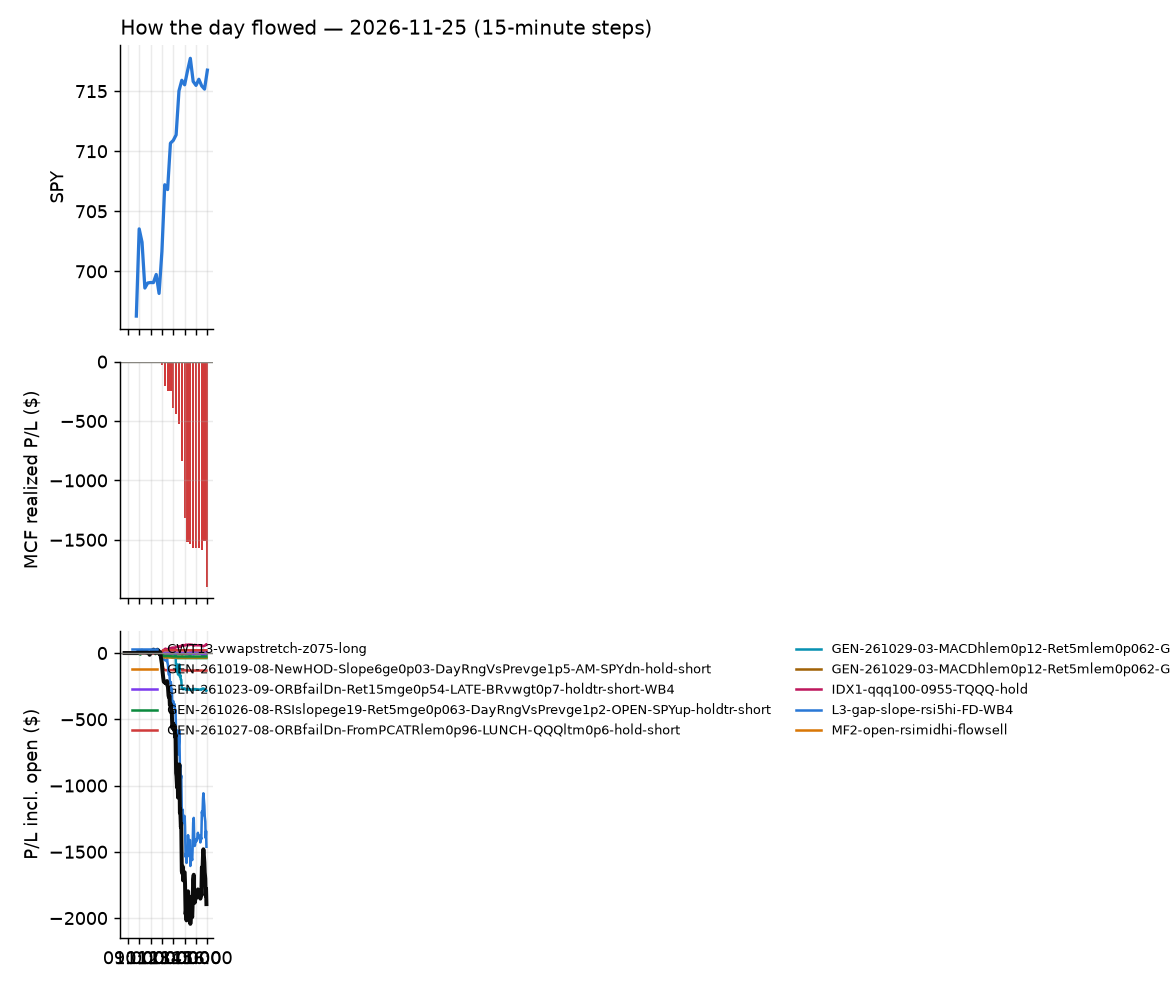

The table this chart was drawn from, first rows:
id, run_id, symbol, strategy, side, date, signal_time, entry_time, entry, stop, target, exit_time, exit, exit_reason, r_multiple, mae_r, mfe_r, success, shares, pnl, broker_order_id, slip_bps, pnl_adj, r_raw
2843, 1, TQQQ, IDX1-qqq100-0955-TQQQ-hold, 1, 2026-11-25, 2026-11-25 09:51:08.765311-05:00, 2026-11-25 09:51:10.499826-05:00, 40.02, 39.39, , 2026-11-25 15:56:38.995137-05:00, 45.34, flatten, 8.399, -0.38, 8.646, , 12, 63.83, ac988d80-8147-4d7c-90f3-8d43c9558ed5, -34.86, 63.65, 8.423
2480, 1, HIMS, GEN-261026-08-RSIslopege19-Ret5mge0p063-…, -1, 2026-11-25, 2026-11-25 10:00:52.673609-05:00, 2026-11-25 10:00:54.741352-05:00, 14.06, 14.6, , 2026-11-25 13:16:34.468643-05:00, 14.62, stop, -1.069, -0.9368, 0.4959, , 35, -19.6, 405aea58-c8f6-443b-aaf2-f16c68f2e50d, 49.54, -20.37, -1.029
2383, 1, IBM, GEN-261026-08-RSIslopege19-Ret5mge0p063-…, -1, 2026-11-25, 2026-11-25 10:00:54.564509-05:00, 2026-11-25 10:00:58.192776-05:00, 236.9, 239.3, , 2026-11-25 10:06:31.921008-05:00, 239.5, stop, -1.142, -1.169, 0.02743, , 3, -7.74, 3d0fbf5f-76a7-4e5a-b3c4-d5cd53d3952a, 28.2, -8.114, -1.089
2392, 1, METAM, GEN-261026-08-RSIslopege19-Ret5mge0p063-…, -1, 2026-11-25, 2026-11-25 10:01:03.252209-05:00, 2026-11-25 10:01:05.550314-05:00, 47.82, 48.32, , 2026-11-25 11:57:55.895937-05:00, 47.93, stop, -0.2732, -0.02028, 1.104, , 10, -1.1, 11b3105d-db0a-4933-99d5-81a815a9490b, 18.79, -1.361, -0.2209
2428, 1, BROS, GEN-261026-08-RSIslopege19-Ret5mge0p063-…, -1, 2026-11-25, 2026-11-25 10:05:25.467099-05:00, 2026-11-25 10:05:29.093137-05:00, 35.13, 35.79, , 2026-11-25 12:09:02.719576-05:00, 35.84, stop, -1.117, -1.082, 0.3885, , 14, -9.92, 3f467f16-696d-454c-9876-c67e7a818206, 14.21, -10.26, -1.079
2385, 1, ETHA, GEN-261026-08-RSIslopege19-Ret5mge0p063-…, -1, 2026-11-25, 2026-11-25 10:05:37.400991-05:00, 2026-11-25 10:05:40.652097-05:00, 37.31, 38.19, , 2026-11-25 10:36:41.522219-05:00, 37.29, stop, -0.001959, -0.2588, 0.7335, , 13, 0.3, 40deb593-7d9f-4d04-9f00-438c187ef24c, 65.74, -0.02233, 0.02632
2429, 1, GD, GEN-261019-08-NewHOD-Slope6ge0p03-DayRng…, -1, 2026-11-25, 2026-11-25 10:35:43.903252-05:00, 2026-11-25 10:35:45.426002-05:00, 356.6, 358.9, , 2026-11-25 12:09:04.836098-05:00, 359.2, stop, -1.209, -1.105, 0.692, , 2, -5.25, 58c1cad9-7579-4075-a225-46b05a89f5f4, 7.147, -5.624, -1.128
2844, 1, TDS, GEN-261019-08-NewHOD-Slope6ge0p03-DayRng…, -1, 2026-11-25, 2026-11-25 10:36:21.811810-05:00, 2026-11-25 10:36:22.733283-05:00, 32.25, 32.7, , 2026-11-25 15:56:32.879991-05:00, 32.02, flatten, 0.4754, -0.6718, 0.9031, , 15, 3.45, c9ca4ed6-0e7b-4f5e-8d86-642c2226b52e, 3.1, 3.237, 0.5066
2430, 1, AXTI, MF2-open-rsimidhi-flowsell, -1, 2026-11-25, 2026-11-25 10:45:27.824979-05:00, 2026-11-25 10:45:30.096358-05:00, 28.15, 29.11, 26.74, 2026-11-25 12:09:11.988861-05:00, 29.2, stop, -1.118, -1.143, 0.561, , 17, -17.89, 439e19ee-0731-4066-800e-8850ddb10507, 60.03, -18.29, -1.093
2431, 1, GLXY, RW5-heat30-flowsell-rsi5pop-gapdn-short-…, -1, 2026-11-25, 2026-11-25 10:45:47.700136-05:00, 2026-11-25 10:45:48.608869-05:00, 10.64, 11.1, 10.29, 2026-11-25 12:09:11.321733-05:00, 11.14, stop, -1.148, -1.182, 0.186, , 47, -23.64, 1e284e96-db0e-41c9-a5bc-59eef9600c5d, 51.43, -24.65, -1.101
2432, 1, SMCI, MF2-open-rsimidhi-flowsell, -1, 2026-11-25, 2026-11-25 10:51:16.301868-05:00, 2026-11-25 10:51:20.001347-05:00, 21.53, 21.88, 20.89, 2026-11-25 12:08:53.863904-05:00, 21.87, stop, -1.043, -1.206, 0.8454, , 23, -7.78, bc598e0b-6c43-4b34-bc23-5ce9b17f5e18, 8.07, -8.307, -0.9773
2387, 1, PLTR, MF2-open-rsimidhi-flowsell, -1, 2026-11-25, 2026-11-25 10:56:06.166710-05:00, 2026-11-25 10:56:06.948744-05:00, 154.3, 155, 151.4, 2026-11-25 11:24:41.076522-05:00, 155, stop, -1.113, -1.155, 1.565, , 3, -2.04, ab41eeed-4307-479c-993f-a1af56805ba1, -33.81, -2.283, -0.9946
2398, 1, SKHY, MF2-open-rsimidhi-flowsell, -1, 2026-11-25, 2026-11-25 10:56:12.663606-05:00, 2026-11-25 10:56:13.807199-05:00, 103.5, 104.7, 100.1, 2026-11-25 12:05:54.006790-05:00, 104.8, stop, -1.141, -0.9038, 1.21, , 4, -5.59, 2d8df9fb-a3ae-4f83-a909-7dfbe540489f, -25.2, -5.809, -1.098
2433, 1, CIEN, ST7Q-rsi50dn-qqqbelowvwap-long-t1s1-FD, 1, 2026-11-25, 2026-11-25 11:10:30.381097-05:00, 2026-11-25 11:10:31.791251-05:00, 218.9, 212.1, 225.8, 2026-11-25 12:09:06.302528-05:00, 225.9, target, 1.008, -0.2234, 1.137, , 3, 20.99, 33b4d592-0832-48a7-a09a-37061aebf50f, -1.827, 20.57, 1.028
2399, 1, AMZN, GEN-261027-08-ORBfailDn-FromPCATRlem0p96…, -1, 2026-11-25, 2026-11-25 11:30:25.063256-05:00, 2026-11-25 11:30:26.858801-05:00, 238.2, 241, , 2026-11-25 12:03:41.981979-05:00, 241, stop, -1.056, -1.044, 0.2708, , 3, -8.46, 3547c2a9-f897-4edb-b690-f9b75ce054bc, 3.777, -8.836, -1.011
2400, 1, CDNS, GEN-261027-08-ORBfailDn-FromPCATRlem0p96…, -1, 2026-11-25, 2026-11-25 11:30:32.849599-05:00, 2026-11-25 11:30:33.498694-05:00, 280.3, 285, , 2026-11-25 12:03:49.707041-05:00, 285.2, stop, -1.083, -1.038, 0.1055, , 3, -14.64, 237e48dd-c2ba-4a1a-9a6f-bd60d9f44189, 24.73, -15.08, -1.051
2410, 1, GLDM, GEN-261027-08-ORBfailDn-FromPCATRlem0p96…, -1, 2026-11-25, 2026-11-25 11:30:50.578370-05:00, 2026-11-25 11:30:51.653306-05:00, 68.49, 68.92, , 2026-11-25 12:06:56.951725-05:00, 68.95, stop, -1.163, -1.125, 0.6916, , 7, -3.22, f6aec72c-b3f2-40c6-9504-620c5c1851b2, -2.921, -3.473, -1.078
2409, 1, GLD, GEN-261027-08-ORBfailDn-FromPCATRlem0p96…, -1, 2026-11-25, 2026-11-25 11:30:50.429277-05:00, 2026-11-25 11:30:51.716476-05:00, 317.3, 319.3, , 2026-11-25 12:06:55.789350-05:00, 319.4, stop, -1.14, -1.112, 0.7315, , 3, -6.22, 90ca832e-07b7-4afa-a091-e3103d030be8, -3.363, -6.719, -1.056
2434, 1, GRID, GEN-261027-08-ORBfailDn-FromPCATRlem0p96…, -1, 2026-11-25, 2026-11-25 11:30:51.641103-05:00, 2026-11-25 11:30:53.161123-05:00, 145.7, 147.2, , 2026-11-25 12:08:24.124547-05:00, 147.3, stop, -1.154, -1.156, 0.2081, , 3, -4.95, 5425263c-3ba6-4ec1-8ddd-92d98cc083ad, 13.06, -5.18, -1.102
2667, 1, HAS, GEN-261027-08-ORBfailDn-FromPCATRlem0p96…, -1, 2026-11-25, 2026-11-25 11:30:52.463189-05:00, 2026-11-25 11:30:53.848781-05:00, 108.8, 109.8, , 2026-11-25 14:21:48.450833-05:00, 109.9, stop, -1.087, -1.08, 0.5261, , 4, -4.4, e8c844fc-d607-4716-bdc5-928c5182f9a3, 22.93, -4.629, -1.034
2411, 1, IAU, GEN-261027-08-ORBfailDn-FromPCATRlem0p96…, -1, 2026-11-25, 2026-11-25 11:30:54.788818-05:00, 2026-11-25 11:30:56.507471-05:00, 65.06, 65.48, , 2026-11-25 12:06:57.970978-05:00, 65.5, stop, -1.119, -1.088, 0.6507, , 7, -3.07, 17d7bada-2a17-4682-a79b-601f7fd60771, 0.0, -3.31, -1.038
2393, 1, IOT, GEN-261027-08-ORBfailDn-FromPCATRlem0p96…, -1, 2026-11-25, 2026-11-25 11:30:56.993202-05:00, 2026-11-25 11:30:57.976388-05:00, 37.25, 37.8, , 2026-11-25 11:58:26.666089-05:00, 37.82, stop, -1.081, -1.036, 0.2908, , 13, -7.41, 51e85967-cbbb-404e-adc4-bc93420f8e34, 13.4, -7.732, -1.036
2389, 1, LQDA, GEN-261027-08-ORBfailDn-FromPCATRlem0p96…, -1, 2026-11-25, 2026-11-25 11:31:02.145436-05:00, 2026-11-25 11:31:03.943913-05:00, 55.0, 55.94, , 2026-11-25 11:56:51.966285-05:00, 56.11, stop, -1.211, -1.179, 0.1328, , 9, -9.99, 4acb1db1-1869-4ae9-88d6-d7e65a2ff59c, 17.24, -10.25, -1.179
2412, 1, SLV, GEN-261027-08-ORBfailDn-FromPCATRlem0p96…, -1, 2026-11-25, 2026-11-25 11:31:20.129626-05:00, 2026-11-25 11:31:20.926533-05:00, 35.03, 35.52, , 2026-11-25 12:07:02.491085-05:00, 35.52, stop, -1.048, -1.012, 0.5766, , 14, -6.91, 9fe7ff1f-347f-4314-8247-c3d6935edff1, 17.1, -7.253, -0.9985
2435, 1, SIVR, GEN-261027-08-ORBfailDn-FromPCATRlem0p96…, -1, 2026-11-25, 2026-11-25 11:31:19.562720-05:00, 2026-11-25 11:31:21.779182-05:00, 36.85, 37.39, , 2026-11-25 12:07:57.938653-05:00, 37.39, stop, -1.047, -1.01, 0.532, , 13, -6.96, 14d2a36b-9430-4906-b0f4-85d9758d7194, 21.76, -7.282, -1.001
2436, 1, SPMO, GEN-261027-08-ORBfailDn-FromPCATRlem0p96…, -1, 2026-11-25, 2026-11-25 11:31:21.933971-05:00, 2026-11-25 11:31:23.912456-05:00, 116.4, 117.7, , 2026-11-25 12:09:07.642580-05:00, 117.8, stop, -1.121, -1.101, 0.326, , 4, -5.75, 56bf6615-d07f-49f1-a7fb-891962f366a2, 7.085, -5.996, -1.075
2437, 1, UAL, GEN-261027-08-ORBfailDn-FromPCATRlem0p96…, -1, 2026-11-25, 2026-11-25 11:31:30.688249-05:00, 2026-11-25 11:31:30.975152-05:00, 101.8, 103.5, , 2026-11-25 12:09:03.634373-05:00, 103.7, stop, -1.104, -1.135, 0.4171, , 4, -7.41, 6cd8ae99-88b0-468e-a4c7-a4d6eaed5c16, 39.62, -7.626, -1.073
2413, 1, NUGT, L3-gap-slope-rsi5hi-FD-WB4, -1, 2026-11-25, 2026-11-25 11:36:07.865809-05:00, 2026-11-25 11:36:08.219312-05:00, 86.87, 90.12, 85.91, 2026-11-25 12:06:57.380019-05:00, 90.07, stop, -0.9996, -1.004, 0.1355, , 5, -16, 4d07193f-fdec-4b60-8d77-a1c08fc80c1f, 50.82, -16.23, -0.9852
2438, 1, ISRG, GEN-261027-08-ORBfailDn-FromPCATRlem0p96…, -1, 2026-11-25, 2026-11-25 11:40:50.980111-05:00, 2026-11-25 11:40:52.943348-05:00, 419.8, 423.6, , 2026-11-25 12:08:56.989124-05:00, 423.6, stop, -1.079, -1.064, 0.129, , 2, -7.76, 3a9964ad-edbd-4b4d-ad7b-7c854afe1368, -0.4765, -8.201, -1.021
2439, 1, MTUM, GEN-261027-08-ORBfailDn-FromPCATRlem0p96…, -1, 2026-11-25, 2026-11-25 11:40:59.879585-05:00, 2026-11-25 11:41:01.227784-05:00, 59.07, 59.8, , 2026-11-25 12:07:55.784444-05:00, 59.81, stop, -1.063, -1.013, 0.267, , 8, -5.96, 7c4f1b7b-153b-4f1a-aa97-4b36964e550d, 0.0, -6.211, -1.02
2394, 1, HSBC, GEN-261027-08-ORBfailDn-FromPCATRlem0p96…, -1, 2026-11-25, 2026-11-25 11:45:53.098952-05:00, 2026-11-25 11:45:55.387575-05:00, 79.92, 80.33, , 2026-11-25 12:00:11.979874-05:00, 80.38, stop, -1.21, -0.9641, 0.3857, , 6, -2.76, 14e31954-af58-41c1-b5d4-9dc4101696a6, -17.55, -3.013, -1.109
2414, 1, AXON, L3-gap-slope-rsi5hi-FD-WB4, -1, 2026-11-25, 2026-11-25 11:55:25.391784-05:00, 2026-11-25 11:55:26.656413-05:00, 326.5, 333.2, 323, 2026-11-25 12:07:36.316674-05:00, 333.8, stop, -1.127, -0.9325, 0.04924, , 3, -21.9, 49799dd1-7a36-43a3-874d-7c58f9bc63ff, -4.903, -22.42, -1.101
2401, 1, TMO, GEN-261027-08-ORBfailDn-FromPCATRlem0p96…, -1, 2026-11-25, 2026-11-25 11:56:27.747376-05:00, 2026-11-25 11:56:28.103563-05:00, 673.1, 678.6, , 2026-11-25 12:05:55.765640-05:00, 678.9, stop, -1.112, -0.963, -0.02373, , 1, -5.74, 197171e4-5855-4ff3-a001-9244f9958441, 5.939, -6.093, -1.048
2442, 1, TSM, GEN-261027-08-ORBfailDn-FromPCATRlem0p96…, -1, 2026-11-25, 2026-11-25 11:56:29.137349-05:00, 2026-11-25 11:56:29.517824-05:00, 323.7, 330.5, , 2026-11-25 12:17:57.424841-05:00, 330.6, stop, -1.043, -1.025, 0.0, , 3, -20.7, e4aa9a80-9fae-4561-9752-ec8252378e0d, 6.483, -21.21, -1.017
2443, 1, JNUG, L3-gap-slope-rsi5hi-FD-WB4, -1, 2026-11-25, 2026-11-25 12:00:52.934309-05:00, 2026-11-25 12:00:53.626404-05:00, 73.11, 76.09, 71.95, 2026-11-25 12:18:04.052785-05:00, 76.17, stop, -1.042, -1.015, 0.06049, , 6, -18.36, c85cf609-1d2f-4052-a279-9c8bdad66c90, 30, -18.6, -1.028
2481, 1, IXUS, RW5-heat30-flowsell-rsi5pop-gapdn-short-…, -1, 2026-11-25, 2026-11-25 12:20:50.907321-05:00, 2026-11-25 12:20:51.425960-05:00, 86.38, 86.89, 85.95, 2026-11-25 13:15:55.012339-05:00, 86.91, stop, -1.139, -0.9074, 0.4734, , 5, -2.66, 9c83e656-9415-4b21-ae62-16cada60c795, 4.629, -2.887, -1.049
2534, 1, AMD, L3-gap-slope-rsi5hi-FD-WB4, -1, 2026-11-25, 2026-11-25 12:25:21.130259-05:00, 2026-11-25 12:25:22.328995-05:00, 385.9, 399.6, 378.8, 2026-11-25 13:45:48.451266-05:00, 399.8, stop, -1.029, -0.9667, 0.2196, , 2, -27.98, 1abcd7c5-60b8-4eaa-8bdb-34771f5f1452, -2.592, -28.39, -1.014
2477, 1, CIEN, L3-gap-slope-rsi5hi-FD-WB4, -1, 2026-11-25, 2026-11-25 12:25:30.221006-05:00, 2026-11-25 12:25:30.763069-05:00, 226, 233, 222.7, 2026-11-25 13:09:46.510873-05:00, 233.0, stop, -1.023, -1.08, 0.0415, , 3, -21.09, 8f1aadab-613b-421e-ba85-00260bd8f09c, 6.36, -21.45, -1.006
2450, 1, COIN, L3-gap-slope-rsi5hi-FD-WB4, -1, 2026-11-25, 2026-11-25 12:25:31.434556-05:00, 2026-11-25 12:25:32.217942-05:00, 99.4, 101.6, 98.45, 2026-11-25 12:55:57.984113-05:00, 101.7, stop, -1.092, -0.7627, 0.2268, , 5, -11.53, c81e1402-8133-49d9-aa38-f3f499a65dba, 9.036, -11.79, -1.067
2474, 1, CRCL, L3-gap-slope-rsi5hi-FD-WB4, -1, 2026-11-25, 2026-11-25 12:25:32.214898-05:00, 2026-11-25 12:25:32.883529-05:00, 45.7, 46.9, 45.05, 2026-11-25 13:05:44.669735-05:00, 46.95, stop, -1.058, -0.9823, 0.1249, , 11, -13.7, 9b0e815b-4db1-447a-957c-a693117031cd, -7.665, -13.98, -1.037
2472, 1, DFEN, L3-gap-slope-rsi5hi-FD-WB4, -1, 2026-11-25, 2026-11-25 12:25:34.241663-05:00, 2026-11-25 12:25:34.796933-05:00, 42.69, 43.74, 42.22, 2026-11-25 13:01:33.874851-05:00, 43.77, stop, -1.056, -0.9127, 0.1242, , 11, -11.88, 28216f9d-22c2-4ae3-8054-f477942ac9df, 8.777, -12.16, -1.032
2451, 1, FAS, L3-gap-slope-rsi5hi-FD-WB4, -1, 2026-11-25, 2026-11-25 12:25:39.746151-05:00, 2026-11-25 12:25:40.758903-05:00, 157.6, 159.9, 156.2, 2026-11-25 12:55:56.251794-05:00, 160.1, stop, -1.106, -0.8626, 0.1672, , 3, -7.29, 20c2e8aa-2c87-40a3-bd96-7d1ab5b1f16b, -9.971, -7.54, -1.069
2452, 1, GDXJ, L3-gap-slope-rsi5hi-FD-WB4, -1, 2026-11-25, 2026-11-25 12:25:43.501114-05:00, 2026-11-25 12:25:45.229667-05:00, 84.16, 85.22, 83.28, 2026-11-25 12:54:50.228424-05:00, 85.26, stop, -1.078, -1.14, 0.0848, , 6, -6.6, 946852ba-4485-4dee-a22a-386c9a62a4f9, -27.4, -6.867, -1.036
2484, 1, KLAC, L3-gap-slope-rsi5hi-FD-WB4, -1, 2026-11-25, 2026-11-25 12:25:56.412147-05:00, 2026-11-25 12:25:57.485187-05:00, 127.1, 130.2, 125.5, 2026-11-25 13:20:17.044215-05:00, 130.4, stop, -1.111, -0.9839, 0.255, , 3, -9.99, 2c9d593e-7a3b-47bc-91aa-2ff7d2118af4, -4.723, -10.19, -1.089
2535, 1, NBIS, L3-gap-slope-rsi5hi-FD-WB4, -1, 2026-11-25, 2026-11-25 12:26:03.012115-05:00, 2026-11-25 12:26:04.756957-05:00, 79.68, 84.46, 77.39, 2026-11-25 13:43:53.720138-05:00, 84.45, stop, -1.005, -1.007, 0.06307, , 6, -28.59, 382be844-5f9e-4620-be79-bfdf869d072c, 8.568, -28.85, -0.9962
2453, 1, MSTR, L3-gap-slope-rsi5hi-FD-WB4, -1, 2026-11-25, 2026-11-25 12:26:01.967538-05:00, 2026-11-25 12:26:05.805742-05:00, 74.11, 76.36, 73.11, 2026-11-25 12:55:49.285760-05:00, 76.37, stop, -1.024, -0.9897, 0.02378, , 6, -13.54, 78b9508a-3678-4e19-82d1-1ad557f7dc23, 11.01, -13.78, -1.006
2454, 1, PLTR, L3-gap-slope-rsi5hi-FD-WB4, -1, 2026-11-25, 2026-11-25 12:26:09.138673-05:00, 2026-11-25 12:26:09.813842-05:00, 158.4, 160.9, 157.3, 2026-11-25 12:54:26.697060-05:00, 160.9, stop, -1.048, -1.027, 0.1236, , 3, -7.38, e27d3a37-e5a2-4947-beb8-edac5077ad3a, 1.262, -7.631, -1.013
2485, 1, QCOM, L3-gap-slope-rsi5hi-FD-WB4, -1, 2026-11-25, 2026-11-25 12:26:11.004223-05:00, 2026-11-25 12:26:13.167946-05:00, 162.4, 165.1, 161, 2026-11-25 13:20:42.653336-05:00, 165.2, stop, -1.086, -0.9545, 0.25, , 3, -8.56, e9851a3a-9fb3-469a-a94d-585321c12e6f, -1.335, -8.818, -1.054
2455, 1, QLD, L3-gap-slope-rsi5hi-FD-WB4, -1, 2026-11-25, 2026-11-25 12:26:11.243476-05:00, 2026-11-25 12:26:13.833563-05:00, 65.19, 66.47, 64.44, 2026-11-25 12:55:47.811243-05:00, 66.51, stop, -1.051, -0.8721, 0.2322, , 7, -9.22, 57fd2de4-eef0-4d54-af37-d405bf15d8e2, -10.39, -9.463, -1.024
2456, 1, SCCO, L3-gap-slope-rsi5hi-FD-WB4, -1, 2026-11-25, 2026-11-25 12:26:14.954100-05:00, 2026-11-25 12:26:16.133266-05:00, 135.6, 137.8, 134.5, 2026-11-25 12:55:47.493042-05:00, 138.1, stop, -1.158, -0.9228, -0.08724, , 3, -7.35, e23e737b-b862-4192-9ef9-bf0ad9faef8d, -3.688, -7.566, -1.125
2479, 1, SHOP, L3-gap-slope-rsi5hi-FD-WB4, -1, 2026-11-25, 2026-11-25 12:26:16.468125-05:00, 2026-11-25 12:26:18.415385-05:00, 130.1, 132.1, 128.9, 2026-11-25 13:11:42.113269-05:00, 132.1, stop, -1.041, -1.007, 0.2079, , 3, -6.03, 748c40aa-12e9-4574-9bb6-4cc4f827a44a, -9.232, -6.236, -1.007
2457, 1, SPXL, L3-gap-slope-rsi5hi-FD-WB4, -1, 2026-11-25, 2026-11-25 12:26:18.968224-05:00, 2026-11-25 12:26:20.937039-05:00, 214.8, 218.8, 212.2, 2026-11-25 12:54:26.977821-05:00, 218.8, stop, -1.043, -1.044, 0.2596, , 3, -12.11, 6bc187f1-72df-4c2f-8277-f8b82e6818a1, -17.88, -12.45, -1.014
2458, 1, TER, L3-gap-slope-rsi5hi-FD-WB4, -1, 2026-11-25, 2026-11-25 12:26:21.444702-05:00, 2026-11-25 12:26:22.160996-05:00, 199.7, 205.4, 196.3, 2026-11-25 12:55:45.057832-05:00, 205.5, stop, -1.042, -0.8703, 0.1139, , 3, -17.52, 405b319e-b9e8-48dc-9702-36e851371037, -18.56, -17.84, -1.024
2459, 1, UPRO, L3-gap-slope-rsi5hi-FD-WB4, -1, 2026-11-25, 2026-11-25 12:26:24.734173-05:00, 2026-11-25 12:26:25.981080-05:00, 112.2, 114.3, 110.9, 2026-11-25 12:54:33.980237-05:00, 114.4, stop, -1.051, -1.014, 0.2256, , 4, -8.85, 4a0fbc99-cf42-43d7-884b-a5c3081e96be, -11.37, -9.088, -1.024
2505, 1, USD, L3-gap-slope-rsi5hi-FD-WB4, -1, 2026-11-25, 2026-11-25 12:26:25.175067-05:00, 2026-11-25 12:26:26.085144-05:00, 35.8, 37.87, 34.82, 2026-11-25 13:36:59.217187-05:00, 37.92, stop, -1.039, -1.01, 0.06285, , 14, -29.73, 90d4027d-f3d8-458b-b3c6-9bce295875ac, 9.767, -30.07, -1.027
2444, 1, AXON, L3-gap-slope-rsi5hi-FD-WB4, -1, 2026-11-25, 2026-11-25 12:30:21.937759-05:00, 2026-11-25 12:30:24.795017-05:00, 335.3, 341.9, 331.7, 2026-11-25 12:51:26.678316-05:00, 342.0, stop, -1.044, -0.8537, 0.136, , 3, -20.19, 322d85ab-5f73-40e8-8908-aea56ef319f9, -5.222, -20.72, -1.017
2460, 1, ECHO, L3-gap-slope-rsi5hi-FD-WB4, -1, 2026-11-25, 2026-11-25 12:30:38.748372-05:00, 2026-11-25 12:30:40.817199-05:00, 84.11, 85.31, 83.18, 2026-11-25 12:55:47.904818-05:00, 85.38, stop, -1.096, -0.7815, 0.1829, , 6, -7.64, 409b9237-2008-44d9-809a-c1dac873ca5f, -26.22, -7.908, -1.059
2461, 1, NEM, L3-gap-slope-rsi5hi-FD-WB4, -1, 2026-11-25, 2026-11-25 12:31:01.831721-05:00, 2026-11-25 12:31:03.955185-05:00, 98.14, 99.46, 97.48, 2026-11-25 12:56:00.387670-05:00, 99.57, stop, -1.122, -0.8375, -0.03028, , 5, -7.15, 3db581da-3d07-40da-b4d1-ce29cb52ae9a, 0.0, -7.41, -1.083
2462, 1, RGLD, L3-gap-slope-rsi5hi-FD-WB4, -1, 2026-11-25, 2026-11-25 12:36:08.620662-05:00, 2026-11-25 12:36:10.708187-05:00, 235, 237, 232.7, 2026-11-25 12:55:57.444434-05:00, 237.6, stop, -1.398, -0.8792, 0.2069, , 3, -7.74, 8a69eb56-499c-4c92-a1b3-2e009c7fe6f7, -38.87, -8.111, -1.334
2536, 1, TXN, L3-gap-slope-rsi5hi-FD-WB4, -1, 2026-11-25, 2026-11-25 12:36:19.004919-05:00, 2026-11-25 12:36:20.661794-05:00, 262.3, 266.5, 259.2, 2026-11-25 13:45:59.180895-05:00, 266.7, stop, -1.078, -0.9548, 0.1639, , 3, -13.2, 219f1ccd-b8c1-4cab-bc14-47e52e4b96f9, -24.08, -13.62, -1.045
... 198 more rows
